Dataset: data (GitHub, Uzairazhar12/Dental_Cavity_Detection_using_XRay). Classes: cavity, normal.

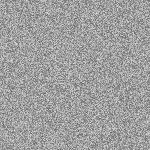
Label: normal

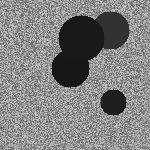
Label: cavity

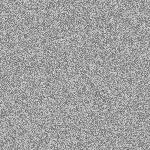
Label: normal

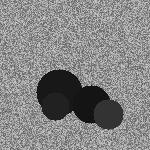
Label: cavity

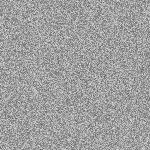
Label: normal

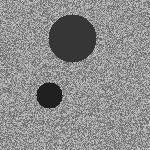
Label: cavity
